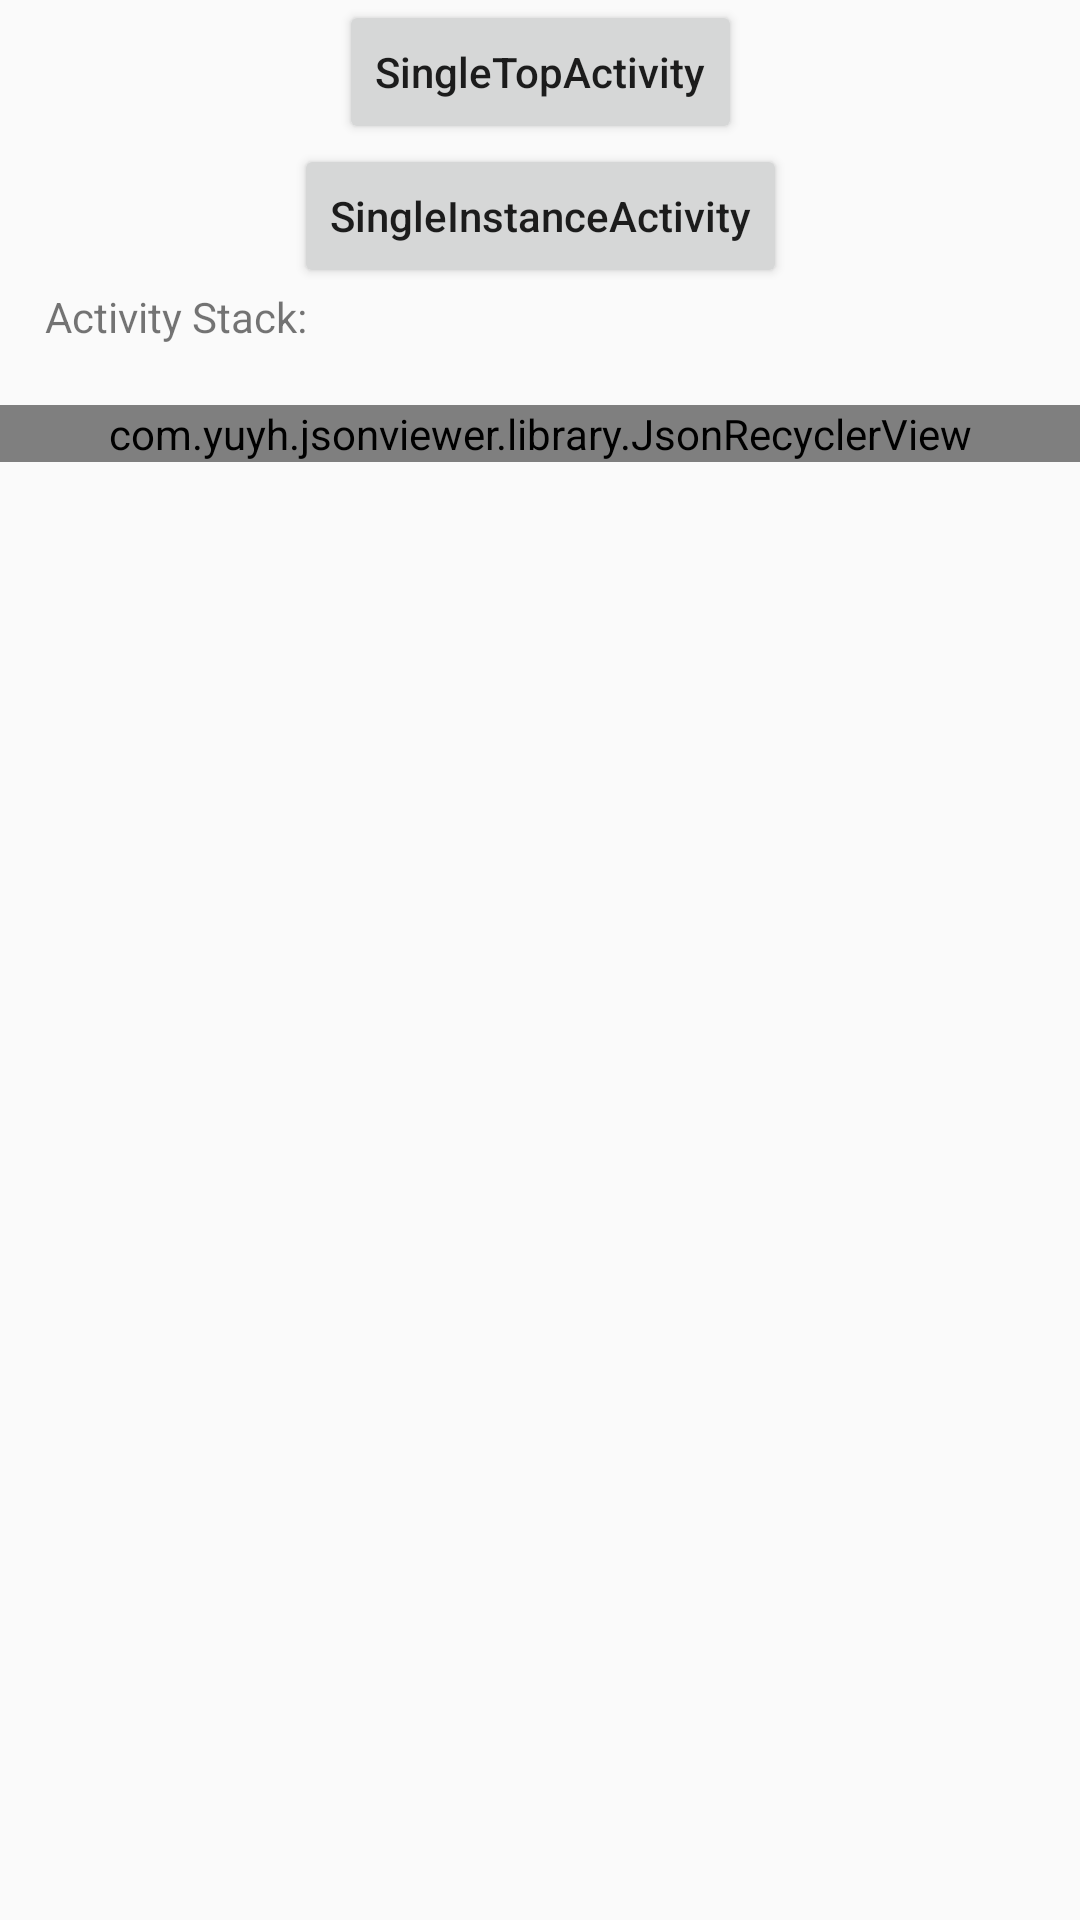

Android layout source for this screen:
<!-- AndroidManifest.xml: application theme Theme.ActivityWatcher -->
<!-- res/layout/layout_single_top_activity.xml -->
<?xml version="1.0" encoding="utf-8"?>
<androidx.constraintlayout.widget.ConstraintLayout xmlns:android="http://schemas.android.com/apk/res/android"
    xmlns:app="http://schemas.android.com/apk/res-auto"
    xmlns:tools="http://schemas.android.com/tools"
    android:layout_width="match_parent"
    android:layout_height="match_parent">

    <Button
        android:id="@+id/self_btn"
        android:layout_width="wrap_content"
        android:layout_height="wrap_content"
        android:text="SingleTopActivity"
        android:textAllCaps="false"
        app:layout_constraintBottom_toTopOf="@+id/next_btn"
        app:layout_constraintEnd_toEndOf="parent"
        app:layout_constraintStart_toStartOf="parent"
        app:layout_constraintTop_toTopOf="parent" />

    <Button
        android:id="@+id/next_btn"
        android:layout_width="wrap_content"
        android:layout_height="wrap_content"
        android:text="SingleInstanceActivity"
        android:textAllCaps="false"
        app:layout_constraintBottom_toTopOf="@+id/print_title_tv"
        app:layout_constraintEnd_toEndOf="parent"
        app:layout_constraintStart_toStartOf="parent"
        app:layout_constraintTop_toBottomOf="@+id/self_btn" />

    <TextView
        android:id="@+id/print_title_tv"
        android:layout_width="match_parent"
        android:layout_height="wrap_content"
        android:layout_marginStart="15dp"
        android:layout_marginEnd="15dp"
        android:text="Activity Stack:"
        app:layout_constraintBottom_toTopOf="@+id/print_hsv"
        app:layout_constraintTop_toBottomOf="@+id/next_btn" />

    <HorizontalScrollView
        android:id="@+id/print_hsv"
        android:layout_width="match_parent"
        android:layout_height="0dp"
        android:layout_marginTop="20dp"
        android:layout_marginBottom="20dp"
        android:fillViewport="true"
        android:orientation="vertical"
        app:layout_constraintBottom_toBottomOf="parent"
        app:layout_constraintTop_toBottomOf="@+id/print_title_tv">

        <com.yuyh.jsonviewer.library.JsonRecyclerView
            android:id="@+id/print_tv"
            android:layout_width="match_parent"
            android:layout_height="wrap_content" />
    </HorizontalScrollView>

</androidx.constraintlayout.widget.ConstraintLayout>
<!-- resources referenced by this layout -->
<resources>
  <style name="Theme.ActivityWatcher" parent="Theme.AppCompat.Light.NoActionBar" />
</resources>
